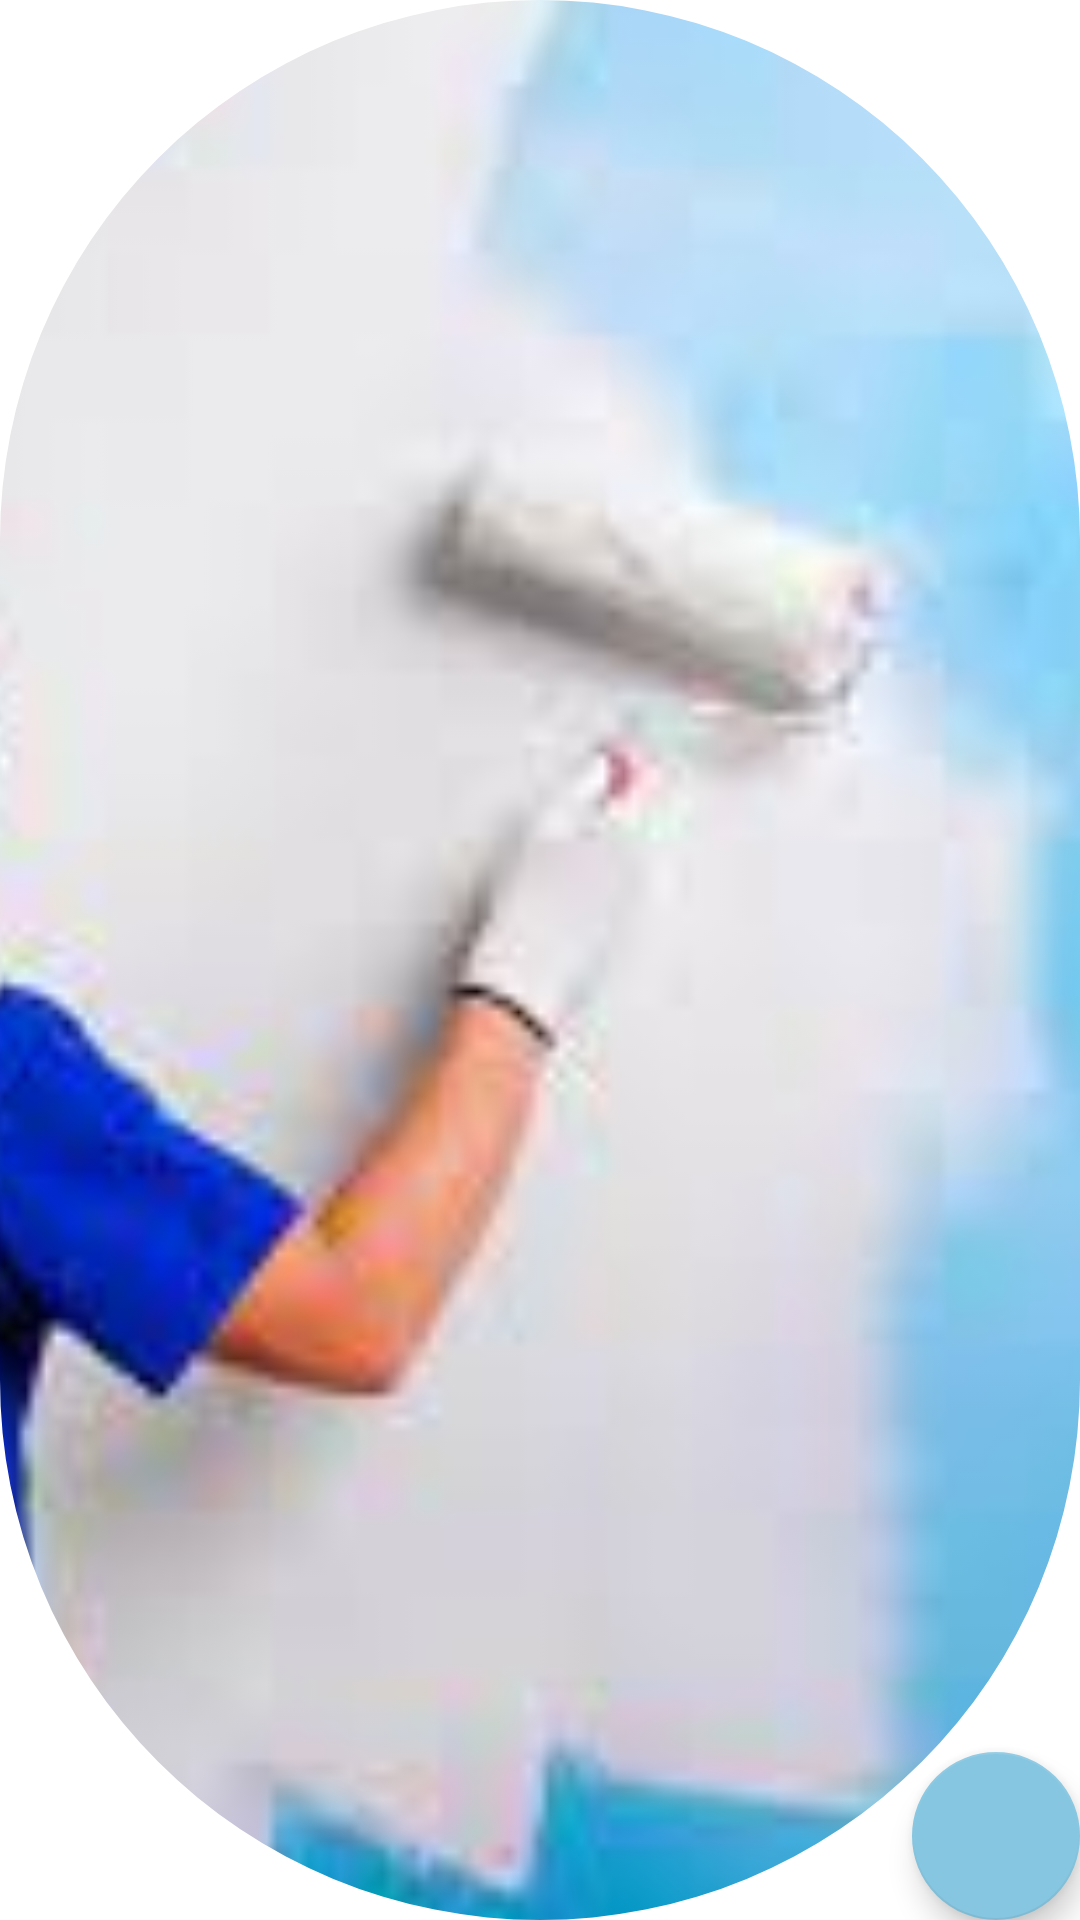

Write the Android layout XML for this screen, with the resource values it uses.
<!-- AndroidManifest.xml: application theme Theme.CertidaoPet -->
<!-- res/layout/editable_profile_icon.xml -->
<?xml version="1.0" encoding="utf-8"?>
<androidx.constraintlayout.widget.ConstraintLayout xmlns:android="http://schemas.android.com/apk/res/android"
    xmlns:app="http://schemas.android.com/apk/res-auto"
    android:layout_width="wrap_content"
    android:layout_height="wrap_content">

    <com.google.android.material.imageview.ShapeableImageView
        android:id="@+id/image"
        android:layout_width="match_parent"
        android:layout_height="match_parent"
        android:adjustViewBounds="true"
        android:scaleType="centerCrop"
        android:src="@drawable/pintura_parede"
        app:layout_constraintStart_toStartOf="parent"
        app:layout_constraintTop_toTopOf="parent"
        app:shapeAppearance="@style/RoundedShapeAppearance" />

    <com.google.android.material.floatingactionbutton.FloatingActionButton
        android:id="@+id/editButton"
        android:layout_width="wrap_content"
        android:layout_height="wrap_content"
        app:layout_constraintBottom_toBottomOf="@id/image"
        app:layout_constraintEnd_toEndOf="@id/image"

         />
</androidx.constraintlayout.widget.ConstraintLayout>
<!-- resources referenced by this layout -->
<resources>
  <!-- drawable pintura_parede: jpeg bitmap (drawable-v24, 5202 bytes) -->
  <style name="RoundedShapeAppearance">
          <item name="cornerSize">50%</item>
          <item name="cornerFamily">rounded</item>
      </style>
  <style name="Theme.CertidaoPet" parent="Theme.MaterialComponents.Light.NoActionBar">
          <item name="android:forceDarkAllowed" tools:targetApi="q">false</item>
          
          <item name="colorPrimary">@color/darkBlue</item>
          <item name="colorPrimaryVariant">@color/purple_700</item>
          <item name="colorOnPrimary">@color/white</item>
          
          <item name="colorSecondary">@color/blue</item>
          
          
          <item name="android:statusBarColor" tools:targetApi="l">@color/blue</item>
          
      </style>
  <color name="darkBlue">#2e4f72</color>
  <color name="purple_700">#FF3700B3</color>
  <color name="white">#FFFFFFFF</color>
  <color name="blue">#86c6e0</color>
</resources>
